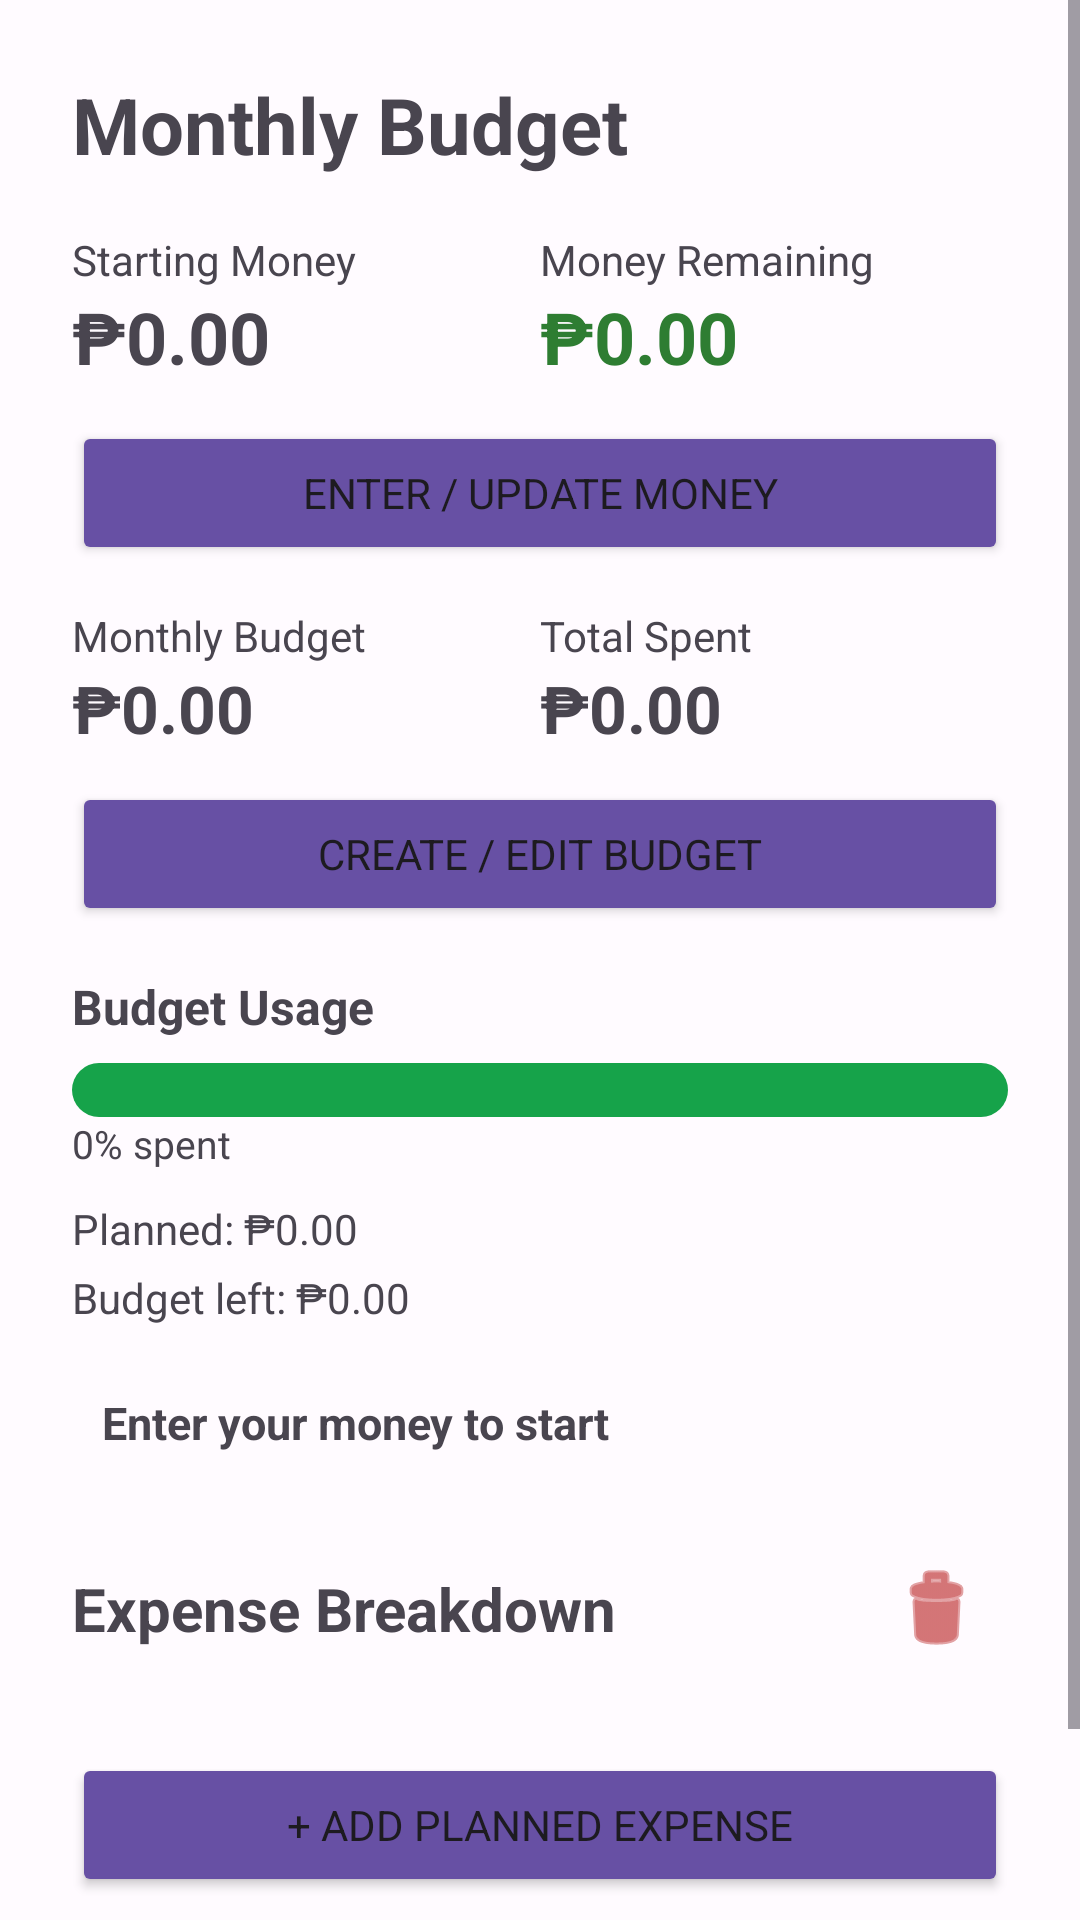

This screen was rendered from an Android layout file. Write that file and the resources it references.
<!-- AndroidManifest.xml: application theme Theme.PesoWise -->
<!-- res/layout/activity_budget.xml -->
<?xml version="1.0" encoding="utf-8"?>
<ScrollView xmlns:android="http://schemas.android.com/apk/res/android" android:layout_width="match_parent" android:layout_height="match_parent" android:fillViewport="true" android:background="#FFFBFF">
 <LinearLayout android:layout_width="match_parent" android:layout_height="wrap_content" android:orientation="vertical" android:padding="24dp">
  <TextView android:layout_width="match_parent" android:layout_height="wrap_content" android:text="Monthly Budget" android:textSize="26sp" android:textStyle="bold" android:gravity="start" android:layout_marginBottom="18dp"/>
  <LinearLayout android:layout_width="match_parent" android:layout_height="wrap_content" android:orientation="horizontal">
   <LinearLayout android:layout_width="0dp" android:layout_weight="1" android:layout_height="wrap_content" android:orientation="vertical"><TextView android:layout_width="match_parent" android:layout_height="wrap_content" android:text="Starting Money" android:textSize="14sp"/><TextView android:id="@+id/txtMoney" android:layout_width="match_parent" android:layout_height="wrap_content" android:text="₱0.00" android:textSize="24sp" android:textStyle="bold" android:textColor="#49454F"/></LinearLayout>
   <LinearLayout android:layout_width="0dp" android:layout_weight="1" android:layout_height="wrap_content" android:orientation="vertical"><TextView android:layout_width="match_parent" android:layout_height="wrap_content" android:text="Money Remaining" android:textSize="14sp"/><TextView android:id="@+id/txtCashLeft" android:layout_width="match_parent" android:layout_height="wrap_content" android:text="₱0.00" android:textSize="24sp" android:textStyle="bold" android:textColor="#2E7D32"/></LinearLayout>
  </LinearLayout>
  <Button android:id="@+id/btnSetMoney" android:layout_width="match_parent" android:layout_height="wrap_content" android:text="Enter / Update Money" android:backgroundTint="#6750A4" android:layout_marginTop="12dp"/>
  <LinearLayout android:layout_width="match_parent" android:layout_height="wrap_content" android:orientation="horizontal" android:layout_marginTop="14dp">
   <LinearLayout android:layout_width="0dp" android:layout_weight="1" android:layout_height="wrap_content" android:orientation="vertical"><TextView android:layout_width="match_parent" android:layout_height="wrap_content" android:text="Monthly Budget" android:textSize="14sp"/><TextView android:id="@+id/txtBudget" android:layout_width="match_parent" android:layout_height="wrap_content" android:text="₱0.00" android:textSize="22sp" android:textStyle="bold"/></LinearLayout>
   <LinearLayout android:layout_width="0dp" android:layout_weight="1" android:layout_height="wrap_content" android:orientation="vertical"><TextView android:layout_width="match_parent" android:layout_height="wrap_content" android:text="Total Spent" android:textSize="14sp"/><TextView android:id="@+id/txtTotalSpent" android:layout_width="match_parent" android:layout_height="wrap_content" android:text="₱0.00" android:textSize="22sp" android:textStyle="bold"/></LinearLayout>
  </LinearLayout>
  <Button android:id="@+id/btnSetBudget" android:layout_width="match_parent" android:layout_height="wrap_content" android:text="Create / Edit Budget" android:backgroundTint="#6750A4" android:layout_marginTop="10dp"/>
  <TextView android:layout_width="match_parent" android:layout_height="wrap_content" android:text="Budget Usage" android:textStyle="bold" android:textSize="16sp" android:layout_marginTop="16dp"/>
  <ProgressBar android:id="@+id/budgetProgress" style="?android:attr/progressBarStyleHorizontal" android:layout_width="match_parent" android:layout_height="wrap_content" android:max="100" android:progressDrawable="@drawable/budget_spending_progress" android:minHeight="18dp" android:maxHeight="18dp" android:layout_marginTop="8dp"/>
  <TextView android:id="@+id/txtPercentage" android:layout_width="match_parent" android:layout_height="wrap_content" android:text="0% spent" android:textSize="13sp"/>
  <TextView android:id="@+id/txtSpent" android:layout_width="match_parent" android:layout_height="wrap_content" android:text="Planned: ₱0.00" android:layout_marginTop="10dp"/>
  <TextView android:id="@+id/txtRemaining" android:layout_width="match_parent" android:layout_height="wrap_content" android:text="Budget left: ₱0.00" android:layout_marginTop="4dp"/>
  <TextView android:id="@+id/txtStatus" android:layout_width="match_parent" android:layout_height="wrap_content" android:text="Enter your money to start" android:textSize="15sp" android:textStyle="bold" android:padding="10dp" android:layout_marginTop="12dp"/>
  <LinearLayout android:layout_width="match_parent" android:layout_height="wrap_content" android:orientation="horizontal" android:gravity="center_vertical" android:layout_marginTop="18dp" android:layout_marginBottom="10dp">
   <TextView android:layout_width="0dp" android:layout_weight="1" android:layout_height="wrap_content" android:text="Expense Breakdown" android:textSize="20sp" android:textStyle="bold" android:textColor="#49454F"/>
   <Button android:id="@+id/btnRemoveSelected" android:layout_gravity="end" android:layout_width="wrap_content" android:layout_height="48dp" android:text="Remove" android:textColor="#FFFFFF" android:backgroundTint="#B71C1C" android:visibility="gone"/>
   <ImageButton android:id="@+id/btnDeleteSelected" android:layout_gravity="end" android:layout_width="48dp" android:layout_height="48dp" android:src="@android:drawable/ic_menu_delete" android:tint="#B71C1C" android:background="?attr/selectableItemBackgroundBorderless" android:contentDescription="Delete selected planned expenses"/>
  </LinearLayout>
  <HorizontalScrollView android:layout_width="match_parent" android:layout_height="wrap_content" android:fillViewport="true"><LinearLayout android:id="@+id/expenseList" android:layout_width="match_parent" android:layout_height="wrap_content" android:orientation="vertical"/></HorizontalScrollView>
  <Button android:id="@+id/btnAddExpense" android:layout_width="match_parent" android:layout_height="wrap_content" android:text="+ Add Planned Expense" android:backgroundTint="#6750A4" android:layout_marginTop="14dp"/>
  <TextView android:layout_width="match_parent" android:layout_height="wrap_content" android:text="Actual spending updates automatically from Transaction History. Select a matching category when adding a transaction." android:textSize="12sp" android:layout_marginTop="10dp"/>
 </LinearLayout>
</ScrollView>
<!-- resources referenced by this layout -->
<resources>
  <!-- drawable budget_spending_progress (drawable) -->
  <?xml version="1.0" encoding="utf-8"?>
  <layer-list xmlns:android="http://schemas.android.com/apk/res/android">
      <item android:id="@android:id/background">
          <shape android:shape="rectangle">
              <corners android:radius="12dp" />
              <solid android:color="#16A34A" />
          </shape>
      </item>
      <item android:id="@android:id/progress">
          <clip>
              <shape android:shape="rectangle">
                  <corners android:radius="12dp" />
                  <solid android:color="#DC2626" />
              </shape>
          </clip>
      </item>
  </layer-list>
  <style name="Theme.PesoWise" parent="Base.Theme.PesoWise" />
  <style name="Base.Theme.PesoWise" parent="Theme.Material3.Light.NoActionBar">
          <item name="colorPrimary">#6750A4</item>
          <item name="colorOnPrimary">#FFFFFF</item>
          <item name="colorSecondary">#6750A4</item>
          <item name="colorSecondaryContainer">#EDE7F7</item>
          <item name="colorOnSecondaryContainer">#6750A4</item>
          <item name="colorSurface">#FFFFFF</item>
          <item name="colorSurfaceVariant">#EDE7F7</item>
          <item name="colorOnSurface">#292435</item>
          <item name="colorOnSurfaceVariant">#7C748A</item>
          <item name="android:colorBackground">#FAF9FC</item>
          <item name="android:windowBackground">#FAF9FC</item>
          <item name="android:windowLightStatusBar">true</item>
          <item name="android:fontFamily">sans-serif</item>
      </style>
</resources>
